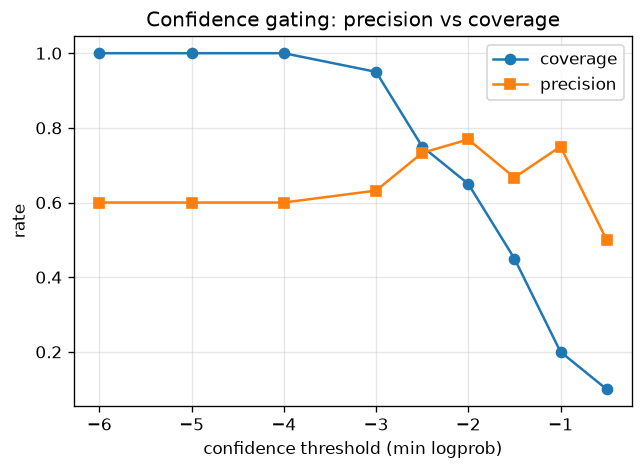

The file beside this chart, header and first rows:
min_logprob_threshold, coverage, precision
-6, 1.0, 0.6
-5, 1.0, 0.6
-4, 1.0, 0.6
-3, 0.95, 0.632
-2.5, 0.75, 0.733
-2, 0.65, 0.769
-1.5, 0.45, 0.667
-1, 0.2, 0.75
-0.5, 0.1, 0.5
